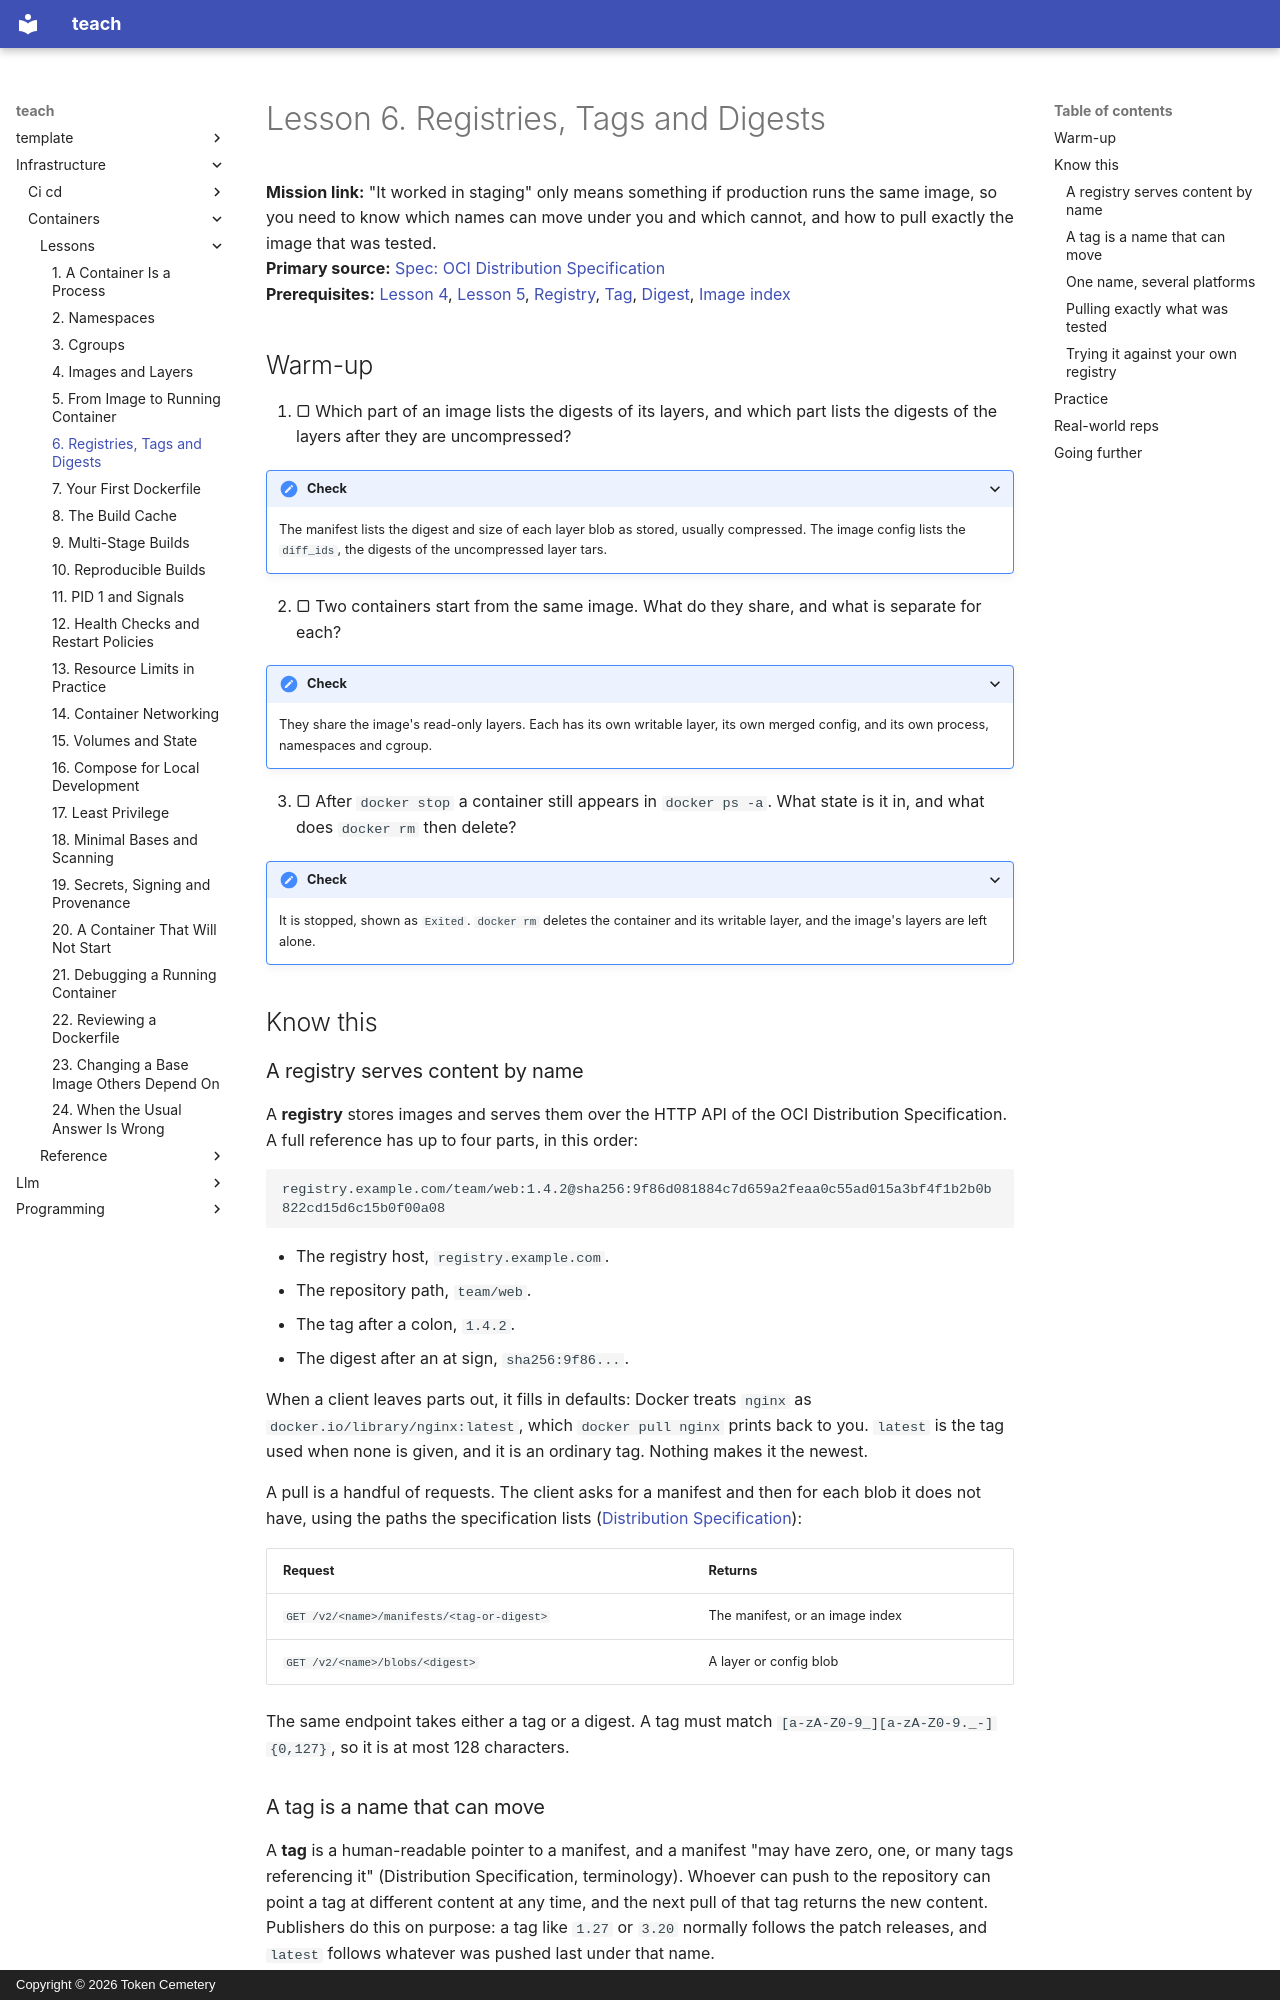

repository: TokenCemetery/teach · page: infrastructure/containers/lessons/0006-registries-tags-and-digests/index.html · generator: mkdocs · copyright: Copyright © 2026 Token Cemetery

---
title: "6. Registries, Tags and Digests"
description: A tag is a movable name and a digest is the content's hash, so pull by digest to run exactly what was tested
type: lesson
---

# Lesson 6. Registries, Tags and Digests

**Mission link:** "It worked in staging" only means something if production runs the same image, so you need to know which names can move under you and which cannot, and how to pull exactly the image that was tested.
**Primary source:** [Spec: OCI Distribution Specification](https://github.com/opencontainers/distribution-spec/blob/main/spec.md)
**Prerequisites:** [Lesson 4](0004-images-and-layers.md), [Lesson 5](0005-from-image-to-running-container.md), [Registry](../GLOSSARY.md), [Tag](../GLOSSARY.md), [Digest](../GLOSSARY.md), [Image index](../GLOSSARY.md)

## Warm-up

1. ▢ Which part of an image lists the digests of its layers, and which part lists the digests of the layers after they are uncompressed?

<details markdown="1"><summary>Check</summary>

The manifest lists the digest and size of each layer blob as stored, usually compressed. The image config lists the `diff_ids`, the digests of the uncompressed layer tars.

</details>

2. ▢ Two containers start from the same image. What do they share, and what is separate for each?

<details markdown="1"><summary>Check</summary>

They share the image's read-only layers. Each has its own writable layer, its own merged config, and its own process, namespaces and cgroup.

</details>

3. ▢ After `docker stop` a container still appears in `docker ps -a`. What state is it in, and what does `docker rm` then delete?

<details markdown="1"><summary>Check</summary>

It is stopped, shown as `Exited`. `docker rm` deletes the container and its writable layer, and the image's layers are left alone.

</details>

## Know this

### A registry serves content by name

A **registry** stores images and serves them over the HTTP API of the OCI Distribution Specification. A full reference has up to four parts, in this order:

```text
registry.example.com/team/web:1.4.2@sha256:9f86d081884c7d659a2feaa0c55ad015a3bf4f1b2b0b822cd15d6c15b0f00a08
```

- The registry host, `registry.example.com`.
- The repository path, `team/web`.
- The tag after a colon, `1.4.2`.
- The digest after an at sign, `sha256:9f86...`.

When a client leaves parts out, it fills in defaults: Docker treats `nginx` as `docker.io/library/nginx:latest`, which `docker pull nginx` prints back to you. `latest` is the tag used when none is given, and it is an ordinary tag. Nothing makes it the newest.

A pull is a handful of requests. The client asks for a manifest and then for each blob it does not have, using the paths the specification lists ([Distribution Specification](https://github.com/opencontainers/distribution-spec/blob/main/spec.md)):

| Request | Returns |
|---|---|
| `GET /v2/<name>/manifests/<tag-or-digest>` | The manifest, or an image index |
| `GET /v2/<name>/blobs/<digest>` | A layer or config blob |

The same endpoint takes either a tag or a digest. A tag must match `[a-zA-Z0-9_][a-zA-Z0-9._-]{0,127}`, so it is at most 128 characters.
